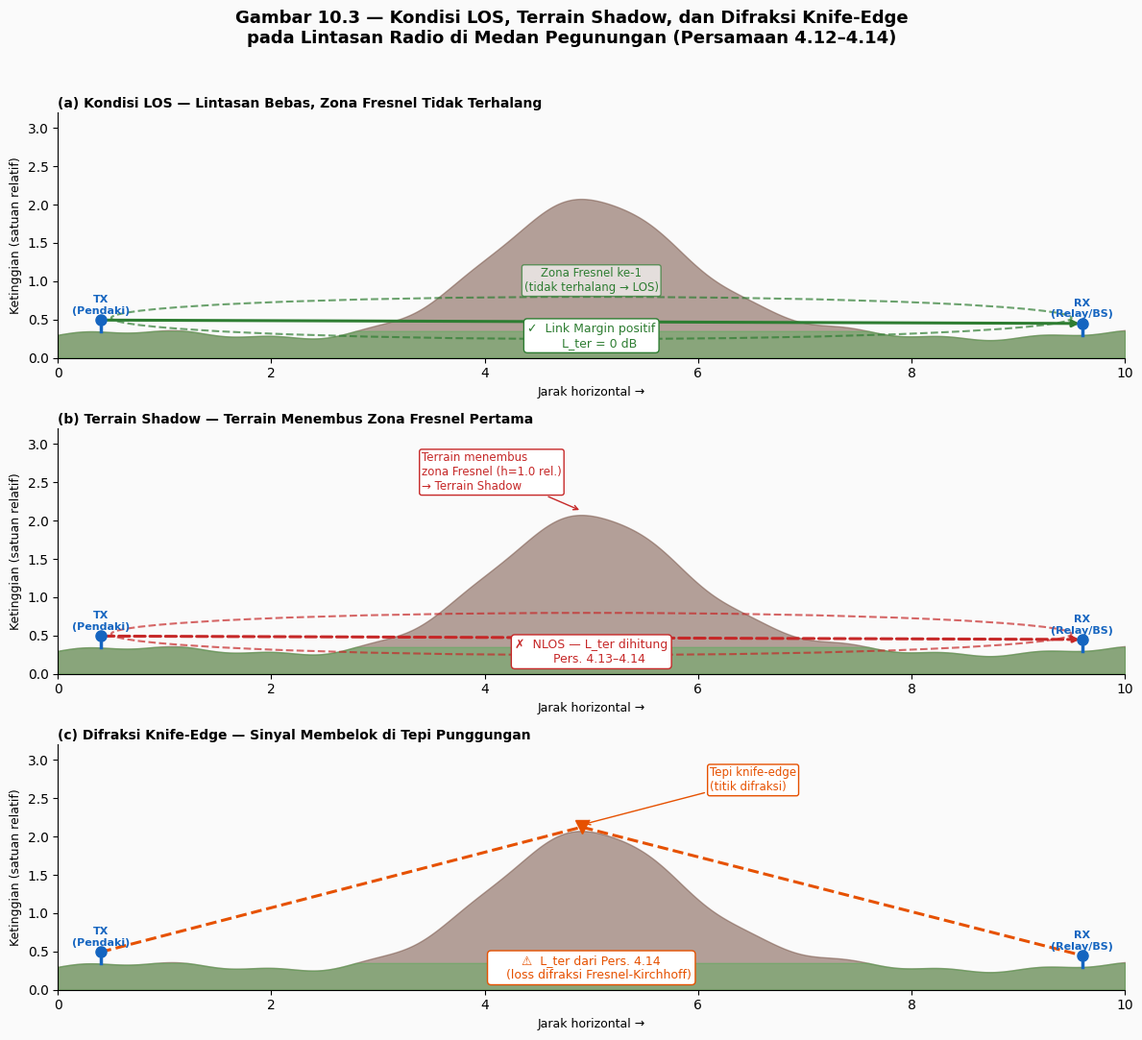

Generate this figure with matplotlib: (Note: this script raises an exception after producing the figure.)
"""
Generator semua gambar Bab 10 - Pemodelan Simulasi siLacak
Menghasilkan 11 gambar untuk subbab 10.3.1 - 10.3.4
"""

import numpy as np
import matplotlib.pyplot as plt
import matplotlib.patches as mpatches
import matplotlib.patheffects as pe
from matplotlib.patches import FancyArrowPatch, Circle, FancyBboxPatch, Ellipse
from matplotlib.lines import Line2D
from matplotlib.gridspec import GridSpec
import matplotlib.ticker as mticker
import networkx as nx
import warnings
warnings.filterwarnings('ignore')

OUT = "/home/ammar/Documents/Simulasi_Hiking/figures_bab10"
DPI = 180

# ─── Palette ───────────────────────────────────────────────────────────────────
C_GREEN  = "#2e7d32"
C_YELLOW = "#f9a825"
C_RED    = "#c62828"
C_BLUE   = "#1565c0"
C_GRAY   = "#546e7a"
C_ORANGE = "#e65100"
C_PURPLE = "#6a1b9a"
C_TEAL   = "#00695c"
BG       = "#fafafa"

plt.rcParams.update({
    "font.family": "DejaVu Sans",
    "axes.spines.top": False,
    "axes.spines.right": False,
    "figure.facecolor": BG,
    "axes.facecolor": BG,
})

# ══════════════════════════════════════════════════════════════════════════════
# GAMBAR 1 — Penampang Terrain + Zona Fresnel (10.3.1)
# ══════════════════════════════════════════════════════════════════════════════
def fig1_terrain_fresnel():
    fig, axes = plt.subplots(3, 1, figsize=(12, 11), facecolor=BG)
    fig.suptitle("Gambar 10.3 — Kondisi LOS, Terrain Shadow, dan Difraksi Knife-Edge\n"
                 "pada Lintasan Radio di Medan Pegunungan (Persamaan 4.12–4.14)",
                 fontsize=13, fontweight='bold', y=0.98)

    x = np.linspace(0, 10, 500)

    def terrain(x):
        base = 0.3 + 0.05 * np.sin(2 * x) + 0.02 * np.sin(7 * x)
        hill = 1.8 * np.exp(-((x - 5) ** 2) / 1.5)
        return base + hill

    terrain_y = terrain(x)

    titles = [
        "(a) Kondisi LOS — Lintasan Bebas, Zona Fresnel Tidak Terhalang",
        "(b) Terrain Shadow — Terrain Menembus Zona Fresnel Pertama",
        "(c) Difraksi Knife-Edge — Sinyal Membelok di Tepi Punggungan",
    ]

    for idx, (ax, title) in enumerate(zip(axes, titles)):
        ax.set_facecolor(BG)
        ax.fill_between(x, 0, terrain_y, color="#795548", alpha=0.55, label="Terrain")
        ax.fill_between(x, 0, np.minimum(terrain_y, 0.35), color="#4caf50", alpha=0.4)
        ax.set_xlim(0, 10)
        ax.set_ylim(0, 3.2)
        ax.set_xlabel("Jarak horizontal →", fontsize=9)
        ax.set_ylabel("Ketinggian (satuan relatif)", fontsize=9)
        ax.set_title(title, fontsize=10, fontweight='bold', loc='left', pad=4)

        tx_x, tx_y = 0.4, terrain(np.array([0.4]))[0] + 0.15
        rx_x, rx_y = 9.6, terrain(np.array([9.6]))[0] + 0.15

        # antena
        for px, py, lbl in [(tx_x, tx_y, "TX\n(Pendaki)"), (rx_x, rx_y, "RX\n(Relay/BS)")]:
            ax.plot([px, px], [terrain(np.array([px]))[0], py], color=C_BLUE, lw=2.5)
            ax.plot(px, py, 'o', color=C_BLUE, ms=8, zorder=5)
            ax.annotate(lbl, (px, py + 0.08), ha='center', fontsize=8, color=C_BLUE, fontweight='bold')

        if idx == 0:
            # LOS bersih — garis lurus
            ax.annotate("", xy=(rx_x, rx_y), xytext=(tx_x, tx_y),
                        arrowprops=dict(arrowstyle="-|>", color=C_GREEN, lw=2.2))
            # zona Fresnel (elips)
            mid_x = (tx_x + rx_x) / 2
            mid_y = (tx_y + rx_y) / 2 + 0.05
            ell = Ellipse((mid_x, mid_y), width=9.0, height=0.55,
                          angle=0, fill=False, edgecolor=C_GREEN, lw=1.5,
                          linestyle='--', alpha=0.7)
            ax.add_patch(ell)
            ax.text(mid_x, mid_y + 0.35, "Zona Fresnel ke-1\n(tidak terhalang → LOS)",
                    ha='center', fontsize=8.5, color=C_GREEN,
                    bbox=dict(fc=BG, ec=C_GREEN, alpha=0.7, boxstyle='round,pad=0.2'))
            ax.text(5.0, 0.15, "✓  Link Margin positif\n    L_ter = 0 dB",
                    ha='center', fontsize=9, color=C_GREEN,
                    bbox=dict(fc="white", ec=C_GREEN, boxstyle='round,pad=0.3'))

        elif idx == 1:
            # Terrain shadow
            top_hill = np.argmax(terrain_y)
            hill_x = x[top_hill]
            hill_y = terrain_y[top_hill]
            ax.annotate("", xy=(rx_x, rx_y), xytext=(tx_x, tx_y),
                        arrowprops=dict(arrowstyle="-|>", color=C_RED, lw=2.2,
                                        linestyle='dashed'))
            # Fresnel terhalang
            ell2 = Ellipse(((tx_x + rx_x) / 2, (tx_y + rx_y) / 2 + 0.05),
                           width=9.0, height=0.55, fill=False,
                           edgecolor=C_RED, lw=1.5, linestyle='--', alpha=0.7)
            ax.add_patch(ell2)
            ax.annotate(f"Terrain menembus\nzona Fresnel (h={hill_y-1.1:.1f} rel.)\n→ Terrain Shadow",
                        xy=(hill_x, hill_y + 0.05), xytext=(hill_x - 1.5, 2.4),
                        fontsize=8.5, color=C_RED,
                        arrowprops=dict(arrowstyle="->", color=C_RED),
                        bbox=dict(fc="white", ec=C_RED, boxstyle='round,pad=0.2'))
            ax.text(5.0, 0.15, "✗  NLOS — L_ter dihitung\n    Pers. 4.13–4.14",
                    ha='center', fontsize=9, color=C_RED,
                    bbox=dict(fc="white", ec=C_RED, boxstyle='round,pad=0.3'))

        else:
            # Difraksi
            top_hill = np.argmax(terrain_y)
            hill_x = x[top_hill]
            hill_y = terrain_y[top_hill]
            ax.plot([tx_x, hill_x, rx_x], [tx_y, hill_y + 0.05, rx_y],
                    color=C_ORANGE, lw=2.2, linestyle='--', label="Lintasan difraksi")
            ax.plot(hill_x, hill_y + 0.05, 'v', color=C_ORANGE, ms=10, zorder=6)
            ax.annotate("Tepi knife-edge\n(titik difraksi)",
                        xy=(hill_x, hill_y + 0.08), xytext=(hill_x + 1.2, 2.6),
                        fontsize=8.5, color=C_ORANGE,
                        arrowprops=dict(arrowstyle="->", color=C_ORANGE),
                        bbox=dict(fc="white", ec=C_ORANGE, boxstyle='round,pad=0.2'))
            ax.text(5.0, 0.15, "⚠  L_ter dari Pers. 4.14\n    (loss difraksi Fresnel-Kirchhoff)",
                    ha='center', fontsize=9, color=C_ORANGE,
                    bbox=dict(fc="white", ec=C_ORANGE, boxstyle='round,pad=0.3'))

    plt.tight_layout(rect=[0, 0, 1, 0.96])
    plt.savefig(f"{OUT}/fig1_terrain_fresnel.png", dpi=DPI, bbox_inches='tight')
    plt.close()
    print("✓ fig1_terrain_fresnel.png")


# ══════════════════════════════════════════════════════════════════════════════
# GAMBAR 2 — Peta 2D Zona Obstacle Radio (10.3.1)
# ══════════════════════════════════════════════════════════════════════════════
def fig2_obstacle_map():
    fig, ax = plt.subplots(figsize=(11, 9), facecolor=BG)
    ax.set_facecolor("#e8f5e9")

    # terrain gradient
    terrain_img = np.zeros((200, 200))
    for i in range(200):
        for j in range(200):
            xi, yj = j / 200 * 200 - 110, i / 200 * 200 - 100
            terrain_img[i, j] = (
                np.exp(-((xi - 74) ** 2 + (yj - 70) ** 2) / 800) * 36
                + np.exp(-((xi - 38) ** 2 + (yj - 38) ** 2) / 400) * 17
                + max(0, -xi * 0.05 - yj * 0.02) * 5
            )
    ax.imshow(terrain_img, extent=[-110, 90, -100, 100], cmap='YlOrBr',
              alpha=0.35, origin='lower', zorder=0)

    # Relay nodes
    relay_nodes = {
        "base_station":       (-106, -96, "Base Station\n(Basecamp)"),
        "node_basecamp_gate": (-91,  -78, "Basecamp\nGate"),
        "node_valley_watch":  (-66,  -23, "Valley\nWatch"),
        "node_forest_pass":   (-38,  -23, "Forest\nPass"),
        "node_ridge_mid":     (4,    -3,  "Ridge\nMid"),
        "node_crater_edge":   (54,   45,  "Crater\nEdge"),
        "node_upper_traverse":(45,   55,  "Upper\nTraverse"),
        "node_north_saddle":  (70,   64,  "North\nSaddle"),
        "node_summit_view":   (91,   81,  "Summit\nView"),
    }

    # Obstacle zones
    obstacles = [
        (-72, -50, 22, "#388e3c", 0.25, "Hutan Lebat\n(L_veg = 14 dB, Pers. 4.11)"),
        (-38, -10, 14, "#388e3c", 0.20, "Forest Pass\n(L_veg = 8-12 dB)"),
        (54,   45, 16, "#bf360c", 0.20, "Kawah\n(L_obs = 10 dB)"),
        (-10,  10, 10, "#5d4037", 0.18, "Batuan\n(L_obs = 12 dB)"),
    ]

    for ox, oy, r, color, alpha, label in obstacles:
        circ = Circle((ox, oy), r, color=color, alpha=alpha, zorder=1)
        ax.add_patch(circ)
        circ2 = Circle((ox, oy), r, fill=False, edgecolor=color, lw=1.8,
                        linestyle='--', zorder=2)
        ax.add_patch(circ2)
        ax.text(ox, oy, label, ha='center', va='center', fontsize=7.5,
                color='white', fontweight='bold', zorder=3,
                bbox=dict(fc=color, alpha=0.6, boxstyle='round,pad=0.15'))

    # Koneksi relay
    edges = [
        ("base_station", "node_basecamp_gate"),
        ("node_basecamp_gate", "node_valley_watch"),
        ("node_basecamp_gate", "node_forest_pass"),
        ("node_valley_watch", "node_ridge_mid"),
        ("node_forest_pass", "node_ridge_mid"),
        ("node_ridge_mid", "node_crater_edge"),
        ("node_ridge_mid", "node_upper_traverse"),
        ("node_crater_edge", "node_north_saddle"),
        ("node_upper_traverse", "node_north_saddle"),
        ("node_north_saddle", "node_summit_view"),
    ]
    for a, b in edges:
        x1, y1 = relay_nodes[a][:2]
        x2, y2 = relay_nodes[b][:2]
        ax.plot([x1, x2], [y1, y2], color=C_BLUE, lw=1.2, alpha=0.5,
                linestyle=':', zorder=3)

    # Plot nodes
    for name, (nx_, ny_, lbl) in relay_nodes.items():
        color = C_RED if name == "base_station" else C_BLUE
        marker = '*' if name == "base_station" else '^'
        ms = 16 if name == "base_station" else 11
        ax.plot(nx_, ny_, marker, color=color, ms=ms, zorder=5,
                markeredgecolor='white', markeredgewidth=0.8)
        va = 'bottom' if ny_ > 0 else 'top'
        ax.annotate(lbl, (nx_, ny_), xytext=(nx_ + 2, ny_ + 4),
                    fontsize=7.5, color=color, fontweight='bold',
                    bbox=dict(fc="white", ec=color, alpha=0.8,
                              boxstyle='round,pad=0.15'))

    # Pendaki contoh
    hiker_x, hiker_y = 15, 20
    ax.plot(hiker_x, hiker_y, 'o', color=C_ORANGE, ms=11, zorder=5,
            markeredgecolor='white')
    ax.annotate("Pendaki\n(Portable Node)", (hiker_x, hiker_y),
                xytext=(hiker_x + 10, hiker_y - 15),
                fontsize=8, color=C_ORANGE, fontweight='bold',
                arrowprops=dict(arrowstyle="->", color=C_ORANGE),
                bbox=dict(fc="white", ec=C_ORANGE, alpha=0.85, boxstyle='round,pad=0.2'))

    # Radius annotation
    circ_ann = Circle((-72, -50), 22, fill=False, edgecolor="#388e3c",
                       lw=0, zorder=6)
    ax.annotate("", xy=(-72, -50 + 22), xytext=(-72, -50),
                arrowprops=dict(arrowstyle="<->", color="#388e3c", lw=1.5))
    ax.text(-68, -50 + 11, "r = 22 wu", fontsize=8, color="#388e3c")

    # Legend
    legend_elements = [
        mpatches.Patch(color="#388e3c", alpha=0.5, label="Zona vegetasi lebat"),
        mpatches.Patch(color="#bf360c", alpha=0.5, label="Zona kawah"),
        mpatches.Patch(color="#5d4037", alpha=0.5, label="Zona batuan"),
        Line2D([0], [0], marker='^', color='w', markerfacecolor=C_BLUE,
               markersize=9, label="Relay Node"),
        Line2D([0], [0], marker='*', color='w', markerfacecolor=C_RED,
               markersize=12, label="Base Station"),
        Line2D([0], [0], marker='o', color='w', markerfacecolor=C_ORANGE,
               markersize=9, label="Portable Node (Pendaki)"),
    ]
    ax.legend(handles=legend_elements, loc='lower right', fontsize=8,
              framealpha=0.9, title="Legenda", title_fontsize=9)

    ax.set_xlim(-115, 105)
    ax.set_ylim(-105, 105)
    ax.set_xlabel("Koordinat X (satuan dunia Gazebo, 1 wu ≈ 35 m)", fontsize=9)
    ax.set_ylabel("Koordinat Y (satuan dunia Gazebo)", fontsize=9)
    ax.set_title("Gambar 10.4 — Peta 2D Penempatan Node dan Zona Obstacle Radio\n"
                 "Redaman vegetasi dihitung dengan model Weissberger (Persamaan 4.11)",
                 fontsize=11, fontweight='bold')
    ax.grid(True, alpha=0.2, lw=0.6)

    plt.tight_layout()
    plt.savefig(f"{OUT}/fig2_obstacle_map.png", dpi=DPI, bbox_inches='tight')
    plt.close()
    print("✓ fig2_obstacle_map.png")


# ══════════════════════════════════════════════════════════════════════════════
# GAMBAR 3 — Alur GPS Sintetis (10.3.2)
# ══════════════════════════════════════════════════════════════════════════════
def fig3_gps_flowchart():
    fig, ax = plt.subplots(figsize=(10, 12), facecolor=BG)
    ax.set_xlim(0, 10)
    ax.set_ylim(0, 14)
    ax.axis('off')
    ax.set_title("Gambar 10.5 — Alur Pembentukan Koordinat GPS Sintetis\n"
                 "dengan Model Gangguan TTFF, DOP, Noise, dan Multipath (Persamaan 4.1–4.5)",
                 fontsize=11, fontweight='bold', pad=10)

    def box(ax, x, y, w, h, text, color, textcolor='white', fontsize=9, style='round,pad=0.3'):
        bbox = FancyBboxPatch((x - w/2, y - h/2), w, h,
                               boxstyle=style, fc=color, ec='white',
                               lw=1.5, zorder=3)
        ax.add_patch(bbox)
        ax.text(x, y, text, ha='center', va='center',
                fontsize=fontsize, color=textcolor,
                fontweight='bold', zorder=4, wrap=True,
                multialignment='center')

    def arrow(ax, x1, y1, x2, y2, label='', color='#455a64'):
        ax.annotate("", xy=(x2, y2), xytext=(x1, y1),
                    arrowprops=dict(arrowstyle="-|>", color=color,
                                    lw=1.8, mutation_scale=14),
                    zorder=2)
        if label:
            mx, my = (x1 + x2) / 2, (y1 + y2) / 2
            ax.text(mx + 0.15, my, label, fontsize=8.5, color=color,
                    fontweight='bold')

    # Nodes
    box(ax, 5, 13.2, 4.5, 0.8, "Posisi sejati (x, y, z) dari Gazebo World", C_BLUE)
    box(ax, 5, 12.0, 4.5, 0.8, "Konversi → lat, lon\n(Proyeksi Equirectangular, Pers. 4.1)", C_TEAL)
    box(ax, 5, 10.8, 4.0, 0.8, "TTFF selesai?\n(Cold Start = 8 detik pertama)", C_PURPLE, style='round,pad=0.3')
    box(ax, 2.0, 9.5, 2.8, 0.8, "Status: NO_FIX\nGunakan last known\nlocation", C_GRAY)
    box(ax, 7.5, 9.5, 2.5, 0.8, "Status: FIX\nMulai terapkan\nmodel gangguan", C_GREEN)
    box(ax, 5, 8.3, 4.5, 0.8, "Tambahkan Gaussian Noise\nN(0, σ_GPS) ke komponen E, N, Alt", C_ORANGE)
    box(ax, 5, 7.0, 4.5, 0.9, "Hitung DOP Dinamis\n(Pers. 4.4: N_sat ≥ 4, HDOP ≤ 5)\nDOP ∈ [1.0, 4.5]", C_RED)
    box(ax, 5, 5.6, 4.5, 0.9, "noise_efektif = σ_GPS × DOP + δ_multipath\n(Pers. 4.5)\nKomponen Alt × 0.5", "#6a1b9a")
    box(ax, 2.0, 4.3, 2.6, 0.8, "Hitung δ_multipath\nfungsi jarak ke\nobstacle terdekat", C_GRAY)
    box(ax, 5, 3.1, 4.5, 0.8, "Validasi: ε_pos = √((Δx)²+(Δy)²)\nTarget: ≤10 m (LOS), ≤25 m (NLOS)", C_BLUE)
    box(ax, 5, 1.9, 4.5, 0.8, "Publikasi koordinat GPS berderau\n→ Node Jaringan LoRa & Data Logger", C_TEAL)

    # Arrows
    arrow(ax, 5, 12.8, 5, 12.4)
    arrow(ax, 5, 11.6, 5, 11.2)
    arrow(ax, 5, 10.4, 2.0, 9.9, "Belum", C_RED)
    arrow(ax, 5, 10.4, 7.5, 9.9, "Sudah", C_GREEN)
    arrow(ax, 7.5, 9.1, 5, 8.7)
    arrow(ax, 2.0, 9.1, 2.0, 4.7)
    arrow(ax, 5, 7.9, 5, 7.45)
    arrow(ax, 5, 6.55, 5, 6.05)
    arrow(ax, 2.0, 4.7, 3.5, 5.2)
    arrow(ax, 5, 5.15, 5, 3.5)
    arrow(ax, 5, 2.7, 5, 2.3)

    # Kotak keterangan DOP
    kotak_txt = ("Koefisien DOP tambahan:\n"
                 "• Vegetasi lebat: +1.8 × kedalaman\n"
                 "• Terrain curam: +1.2 × kedalaman\n"
                 "• Kawah:  +0.8 × kedalaman\n"
                 "• Batuan: +0.5 × kedalaman")
    ax.text(8.8, 6.9, kotak_txt, fontsize=7.5, va='center', ha='left',
            color=C_RED,
            bbox=dict(fc="white", ec=C_RED, alpha=0.85, boxstyle='round,pad=0.3'))
    ax.annotate("", xy=(7.3, 7.0), xytext=(8.75, 7.0),
                arrowprops=dict(arrowstyle="->", color=C_RED, lw=1.3))

    plt.tight_layout()
    plt.savefig(f"{OUT}/fig3_gps_flowchart.png", dpi=DPI, bbox_inches='tight')
    plt.close()
    print("✓ fig3_gps_flowchart.png")


# ══════════════════════════════════════════════════════════════════════════════
# GAMBAR 4 — Kurva Baterai: Tegangan & TX Power vs SoC (10.3.2)
# ══════════════════════════════════════════════════════════════════════════════
def fig4_battery_curve():
    fig, ax1 = plt.subplots(figsize=(10, 6), facecolor=BG)
    ax2 = ax1.twinx()
    ax1.set_facecolor(BG)

    soc = np.linspace(0, 100, 500)

    # Tegangan: V = 4.20 - (1-SoC/100)*1.20
    voltage = 4.20 - (1 - soc / 100) * 1.20

    # TX Power: konstan 17 dBm saat SoC >= 30%, turun linear ke 11 dBm saat SoC=0
    tx_power = np.where(soc >= 30, 17.0,
               np.where(soc >= 0, 17 - (1 - soc / 30) * 6.0, 11.0))

    l1, = ax1.plot(soc, voltage, color=C_BLUE, lw=2.8, label="Tegangan Baterai (V)")
    l2, = ax2.plot(soc, tx_power, color=C_RED, lw=2.8, linestyle='--',
                   label="TX Power efektif (dBm)")

    # Zona
    ax1.axvspan(0, 20, alpha=0.12, color=C_RED, zorder=0)
    ax1.axvspan(20, 30, alpha=0.10, color=C_YELLOW, zorder=0)
    ax1.axvspan(30, 100, alpha=0.07, color=C_GREEN, zorder=0)

    ax1.axvline(30, color=C_RED, lw=1.5, linestyle=':', alpha=0.7)
    ax1.axvline(20, color=C_ORANGE, lw=1.5, linestyle=':', alpha=0.7)

    ax1.text(60, 3.05, "Zona Normal\nTX Power = 17 dBm", ha='center', fontsize=9,
             color=C_GREEN, fontweight='bold')
    ax1.text(25, 3.05, "Zona\nReduksi\nTX", ha='center', fontsize=8.5,
             color=C_YELLOW, fontweight='bold')
    ax1.text(10, 3.05, "Low-Power\nMode", ha='center', fontsize=8.5,
             color=C_RED, fontweight='bold')

    # Arrows annotation
    ax2.annotate("TX Power mulai\nturun (SoC < 30%)",
                 xy=(30, 17), xytext=(42, 14.5),
                 fontsize=9, color=C_RED, fontweight='bold',
                 arrowprops=dict(arrowstyle="->", color=C_RED),
                 bbox=dict(fc="white", ec=C_RED, boxstyle='round,pad=0.2'))
    ax1.annotate("Low-Power Mode aktif\n(SoC < 20%)\nKecepatan pendaki × 0.85",
                 xy=(20, 3.44), xytext=(32, 3.38),
                 fontsize=9, color=C_ORANGE, fontweight='bold',
                 arrowprops=dict(arrowstyle="->", color=C_ORANGE),
                 bbox=dict(fc="white", ec=C_ORANGE, boxstyle='round,pad=0.2'))

    ax1.set_xlabel("State of Charge — SoC (%)", fontsize=11)
    ax1.set_ylabel("Tegangan Baterai (V)", fontsize=11, color=C_BLUE)
    ax2.set_ylabel("TX Power Efektif (dBm)", fontsize=11, color=C_RED)
    ax1.tick_params(axis='y', labelcolor=C_BLUE)
    ax2.tick_params(axis='y', labelcolor=C_RED)

    ax1.set_xlim(0, 100)
    ax1.set_ylim(2.85, 4.35)
    ax2.set_ylim(9, 19)

    lines = [l1, l2]
    labels = [l.get_label() for l in lines]
    ax1.legend(lines, labels, loc='upper left', fontsize=9, framealpha=0.9)

    ax1.set_title("Gambar 10.6 — Model Baterai Samsung 30Q: Tegangan dan TX Power vs SoC\n"
                  "Penurunan TX Power berdampak langsung pada Link Margin (Persamaan 4.8, 4.21–4.22)",
                  fontsize=11, fontweight='bold')
    ax1.grid(True, alpha=0.25, lw=0.7)

    plt.tight_layout()
    plt.savefig(f"{OUT}/fig4_battery_curve.png", dpi=DPI, bbox_inches='tight')
    plt.close()
    print("✓ fig4_battery_curve.png")


# ══════════════════════════════════════════════════════════════════════════════
# GAMBAR 5 — Waterfall Link Budget (10.3.3)
# ══════════════════════════════════════════════════════════════════════════════
def fig5_link_budget_waterfall():
    fig, axes = plt.subplots(1, 2, figsize=(14, 7), facecolor=BG)
    fig.suptitle("Gambar 10.7 — Waterfall Diagram Komponen Link Budget LoRa\n"
                 "Persamaan 4.8: RSSI = P_tx + G_tx + G_rx − PL_total",
                 fontsize=12, fontweight='bold')

    scenarios = [
        {
            "title": "(a) Kondisi LOS — ridge_route, SF9, Jarak 800 m",
            "components": [
                ("TX Power\n(E220, +17 dBm)",    17,   C_GREEN,  True),
                ("Gain Antena TX",                 2,   C_TEAL,   True),
                ("Gain Antena RX",                 2,   C_TEAL,   True),
                ("FSPL (800 m, 923 MHz)",        -87,   C_GRAY,   False),
                ("Obstacle Loss\n(vegetasi tipis)", -5, C_GREEN,  False),
                ("Terrain Shadow",                 0,   C_BLUE,   False),
                ("Diffraction Loss",               0,   C_BLUE,   False),
                ("Weather Loss\n(cerah)",          0,   C_GREEN,  False),
                ("Fading Loss\n(Rician K=10 dB)", -3,   C_ORANGE, False),
            ],
            "sensitivity": -129,  # SF9
        },
        {
            "title": "(b) Kondisi NLOS — valley_route, SF11, Jarak 1200 m",
            "components": [
                ("TX Power\n(E220, +17 dBm)",    17,   C_GREEN,  True),
                ("Gain Antena TX",                 2,   C_TEAL,   True),
                ("Gain Antena RX",                 2,   C_TEAL,   True),
                ("FSPL (1200 m, 923 MHz)",       -92,   C_GRAY,   False),
                ("Obstacle Loss\n(hutan lebat)", -14,   C_RED,    False),
                ("Terrain Shadow\nLoss",          -8,   C_RED,    False),
                ("Diffraction Loss",              -6,   C_ORANGE, False),
                ("Weather Loss\n(hujan ringan)",  -3,   C_ORANGE, False),
                ("Fading Loss\n(Rayleigh NLOS)", -8,   C_RED,    False),
            ],
            "sensitivity": -134.5,  # SF11
        },
    ]

    for ax, sc in zip(axes, scenarios):
        ax.set_facecolor(BG)
        ax.set_title(sc["title"], fontsize=10, fontweight='bold', pad=8)

        running = 0
        yticks, ylabels = [], []
        bars = []

        for i, (label, val, color, is_gain) in enumerate(sc["components"]):
            bottom = running if is_gain else running + val
            bar_val = abs(val)
            b = ax.barh(i, bar_val, left=min(running, running + val),
                        color=color, alpha=0.82, height=0.65,
                        edgecolor='white', linewidth=1.2)
            bars.append(b)
            running += val
            sign = "+" if val > 0 else ""
            ax.text(min(running, running - val) + bar_val / 2 if bar_val > 3 else running + 1.5,
                    i, f"{sign}{val} dB", ha='center' if bar_val > 6 else 'left',
                    va='center', fontsize=8.5, color='white' if bar_val > 6 else color,
                    fontweight='bold')
            yticks.append(i)
            ylabels.append(label)

        # RSSI result line
        ax.axvline(running, color=C_BLUE, lw=2.5, linestyle='-',
                   label=f"RSSI = {running:.0f} dBm", zorder=5)
        ax.axvline(sc["sensitivity"], color=C_RED, lw=2.0, linestyle='--',
                   label=f"Sensitivitas = {sc['sensitivity']} dBm", zorder=5)

        margin = running - sc["sensitivity"]
        color_margin = C_GREEN if margin >= 10 else C_YELLOW if margin >= 0 else C_RED
        ax.fill_betweenx([-0.5, len(sc["components"]) - 0.5],
                          sc["sensitivity"], running,
                          alpha=0.12, color=color_margin)
        ax.text((running + sc["sensitivity"]) / 2, -1.2,
                f"Link Margin = {margin:.0f} dB", ha='center', fontsize=10,
                color=color_margin, fontweight='bold',
                bbox=dict(fc="white", ec=color_margin, boxstyle='round,pad=0.25'))

        ax.set_yticks(yticks)
        ax.set_yticklabels(ylabels, fontsize=8.5)
        ax.set_xlabel("Level Daya (dBm)", fontsize=9)
        ax.set_xlim(sc["sensitivity"] - 10, 25)
        ax.legend(loc='lower right', fontsize=8.5, framealpha=0.9)
        ax.grid(True, axis='x', alpha=0.25, lw=0.7)
        ax.invert_yaxis()

    plt.tight_layout()
    plt.savefig(f"{OUT}/fig5_link_budget_waterfall.png", dpi=DPI, bbox_inches='tight')
    plt.close()
    print("✓ fig5_link_budget_waterfall.png")


# ══════════════════════════════════════════════════════════════════════════════
# GAMBAR 6 — Graf Konektivitas + Dijkstra (10.3.3)
# ══════════════════════════════════════════════════════════════════════════════
def fig6_routing_graph():
    fig, axes = plt.subplots(1, 2, figsize=(15, 8), facecolor=BG)
    fig.suptitle("Gambar 10.8 — Graf Konektivitas LoRa dan Jalur Routing Dijkstra\n"
                 "Bobot tepi = 100 + 0.1 × jarak (meter), Pers. 4.18",
                 fontsize=12, fontweight='bold')

    G = nx.DiGraph()

    nodes = {
        "Pendaki\n(hiker_3)":      (0.0, 4.5),
        "node_valley\n_watch":     (1.5, 2.5),
        "node_forest\n_pass":      (1.5, 6.5),
        "node_ridge\n_mid":        (3.5, 4.5),
        "node_crater\n_edge":      (5.5, 6.0),
        "node_upper\n_traverse":   (5.5, 3.0),
        "node_north\n_saddle":     (7.0, 4.5),
        "node_summit\n_view":      (8.5, 5.5),
        "node_basecamp\n_gate":    (3.5, 1.0),
        "Base\nStation":           (5.5, 0.5),
    }

    edges_all = [
        ("Pendaki\n(hiker_3)", "node_valley\n_watch",  "+38 dB", True),
        ("Pendaki\n(hiker_3)", "node_forest\n_pass",   "+22 dB", True),
        ("Pendaki\n(hiker_3)", "node_ridge\n_mid",     "+8 dB",  True),
        ("node_valley\n_watch", "node_ridge\n_mid",    "+31 dB", True),
        ("node_forest\n_pass", "node_ridge\n_mid",     "+27 dB", True),
        ("node_ridge\n_mid", "node_crater\n_edge",     "+15 dB", True),
        ("node_ridge\n_mid", "node_upper\n_traverse",  "+19 dB", True),
        ("node_ridge\n_mid", "node_basecamp\n_gate",   "+24 dB", True),
        ("node_crater\n_edge", "node_north\n_saddle",  "+12 dB", True),
        ("node_upper\n_traverse", "node_north\n_saddle","+17 dB",True),
        ("node_north\n_saddle", "node_summit\n_view",  "+9 dB",  True),
        ("node_basecamp\n_gate", "Base\nStation",      "+41 dB", True),
        ("node_upper\n_traverse", "node_basecamp\n_gate","+4 dB",False),
        ("Pendaki\n(hiker_3)", "Base\nStation",        "−12 dB", False),
    ]

    optimal_path = [
        "Pendaki\n(hiker_3)",
        "node_ridge\n_mid",
        "node_basecamp\n_gate",
        "Base\nStation"
    ]

    for ax_idx, ax in enumerate(axes):
        ax.set_facecolor(BG)
        ax.set_xlim(-0.5, 9.5)
        ax.set_ylim(-0.5, 8.0)
        ax.axis('off')

        # Draw edges
        for u, v, margin, ok in edges_all:
            x1, y1 = nodes[u]
            x2, y2 = nodes[v]
            on_path = (u in optimal_path and v in optimal_path and
                       optimal_path.index(v) == optimal_path.index(u) + 1)

            if on_path and ax_idx == 1:
                color, lw, ls, alpha = C_GREEN, 3.5, '-', 1.0
            elif ok:
                color, lw, ls, alpha = C_BLUE, 1.5, '-', 0.5
            else:
                color, lw, ls, alpha = C_RED, 1.3, '--', 0.45

            ax.annotate("", xy=(x2, y2), xytext=(x1, y1),
                        arrowprops=dict(arrowstyle="-|>", color=color,
                                        lw=lw, alpha=alpha,
                                        connectionstyle="arc3,rad=0.1"),
                        zorder=2)
            mx, my = (x1 + x2) / 2 + 0.1, (y1 + y2) / 2 + 0.15
            ax.text(mx, my, margin, fontsize=7.5, color=color,
                    ha='center', alpha=min(1.0, alpha + 0.2), fontweight='bold')

        # Draw nodes
        for name, (nx_, ny_) in nodes.items():
            is_bs = "Base" in name
            is_hiker = "Pendaki" in name
            color = C_RED if is_bs else (C_ORANGE if is_hiker else C_BLUE)
            marker = '*' if is_bs else ('o' if is_hiker else 's')
            ms = 18 if is_bs else (14 if is_hiker else 12)
            on_path = name in optimal_path

            if on_path and ax_idx == 1:
                ax.plot(nx_, ny_, marker, color=C_GREEN, ms=ms + 3,
                        zorder=5, markeredgecolor='white', markeredgewidth=1.5)
            ax.plot(nx_, ny_, marker, color=color, ms=ms,
                    zorder=6 if not (on_path and ax_idx == 1) else 5,
                    markeredgecolor='white', markeredgewidth=1.2,
                    alpha=1.0 if on_path or ax_idx == 0 else 0.65)
            ax.text(nx_, ny_ - 0.4, name, ha='center', va='top',
                    fontsize=7.5, color=color, fontweight='bold',
                    bbox=dict(fc="white", ec=color, alpha=0.85,
                              boxstyle='round,pad=0.15'))

        subtitle = ("(a) Graf Konektivitas Penuh\n"
                    "(tepi terbentuk jika margin ≥ 0 dB)" if ax_idx == 0 else
                    "(b) Jalur Optimal Dipilih Dijkstra\n"
                    "(hijau = rute aktif, bobot minimum)")
        ax.set_title(subtitle, fontsize=10, fontweight='bold', pad=6)

        # Legend
        leg = [
            Line2D([0], [0], color=C_BLUE, lw=2, label="Link margin ≥ 0 dB (layak)"),
            Line2D([0], [0], color=C_RED, lw=1.5, ls='--', label="Link margin < 0 dB (tidak layak)"),
        ]
        if ax_idx == 1:
            leg.append(Line2D([0], [0], color=C_GREEN, lw=3,
                               label="Jalur terpilih Dijkstra"))
        ax.legend(handles=leg, loc='upper right', fontsize=8, framealpha=0.9)

    plt.tight_layout()
    plt.savefig(f"{OUT}/fig6_routing_graph.png", dpi=DPI, bbox_inches='tight')
    plt.close()
    print("✓ fig6_routing_graph.png")


# ══════════════════════════════════════════════════════════════════════════════
# GAMBAR 7 — Trade-off SF (10.3.3)
# ══════════════════════════════════════════════════════════════════════════════
def fig7_sf_tradeoff():
    fig, (ax1, ax2) = plt.subplots(2, 1, figsize=(10, 9), facecolor=BG,
                                    sharex=True)
    fig.suptitle("Gambar 10.9 — Trade-off Spreading Factor LoRa\n"
                 "Sensitivitas vs Time on Air vs Duty Cycle (Persamaan 4.10)",
                 fontsize=12, fontweight='bold')

    sf = np.array([7, 8, 9, 10, 11, 12])
    sensitivity = np.array([-123, -126, -129, -132, -134.5, -136])
    data_rate = np.array([5469, 3125, 1758, 879, 477, 250])
    toa_ms = np.array([15.5, 26.7, 49.2, 102.2, 185.3, 370.6])

    # ── ax1: Sensitivitas + Data Rate ──
    ax1.set_facecolor(BG)
    c1 = C_BLUE
    c2 = C_GREEN
    l1 = ax1.plot(sf, sensitivity, 'o-', color=c1, lw=2.5, ms=8,
                  label="Sensitivitas penerima (dBm)", markeredgecolor='white')
    ax1b = ax1.twinx()
    l2 = ax1b.plot(sf, data_rate, 's--', color=c2, lw=2.2, ms=8,
                   label="Data Rate (bps)", markeredgecolor='white')

    for i, s in enumerate(sf):
        ax1.annotate(f"{sensitivity[i]} dBm", (s, sensitivity[i]),
                     xytext=(0, -14), textcoords='offset points',
                     ha='center', fontsize=8, color=c1)
        ax1b.annotate(f"{data_rate[i]:,}", (s, data_rate[i]),
                      xytext=(0, 8), textcoords='offset points',
                      ha='center', fontsize=8, color=c2)

    ax1.set_ylabel("Sensitivitas Penerima (dBm)", color=c1, fontsize=10)
    ax1b.set_ylabel("Data Rate (bps)", color=c2, fontsize=10)
    ax1.tick_params(axis='y', labelcolor=c1)
    ax1b.tick_params(axis='y', labelcolor=c2)
    ax1.set_ylim(-140, -118)

    lines = l1 + l2
    labels = [l.get_label() for l in lines]
    ax1.legend(lines, labels, loc='lower left', fontsize=9, framealpha=0.9)
    ax1.set_title("(a) Sensitivitas meningkat, Data Rate menurun seiring SF naik",
                  fontsize=10, pad=5)
    ax1.grid(True, alpha=0.25)

    # ── ax2: ToA + Duty Cycle risk ──
    ax2.set_facecolor(BG)
    interval_s = 30
    n_hikers = np.array([5, 10, 20])
    colors_hiker = [C_GREEN, C_ORANGE, C_RED]

    for n, col in zip(n_hikers, colors_hiker):
        duty_pct = toa_ms * n / (interval_s * 1000) * 100
        ax2.plot(sf, duty_pct, 'o-', color=col, lw=2.2, ms=7,
                 label=f"{n} pendaki aktif", markeredgecolor='white')

    ax2.axhline(1.0, color=C_RED, lw=2.0, linestyle='--',
                label="Batas duty cycle 1% (regulasi SDPPI)")
    ax2.fill_between(sf, 1.0, ax2.get_ylim()[1] if ax2.get_ylim()[1] > 1 else 3,
                     alpha=0.08, color=C_RED)

    ax2b = ax2.twinx()
    ax2b.bar(sf, toa_ms, color=C_BLUE, alpha=0.25, width=0.4,
             label="Time on Air (ms)")
    ax2b.set_ylabel("Time on Air (ms)", color=C_BLUE, fontsize=10)
    ax2b.tick_params(axis='y', labelcolor=C_BLUE)

    for i, s in enumerate(sf):
        ax2.annotate(f"{toa_ms[i]:.0f} ms", (s, 0),
                     xytext=(0, 3), textcoords='offset points',
                     ha='center', fontsize=7.5, color=C_BLUE, alpha=0.8)

    ax2.set_xlabel("Spreading Factor (SF)", fontsize=11)
    ax2.set_ylabel("Penggunaan Duty Cycle (%)", fontsize=10)
    ax2.set_xticks(sf)
    ax2.set_xticklabels([f"SF{s}" for s in sf])
    ax2.legend(loc='upper left', fontsize=8.5, framealpha=0.9)
    ax2.set_title("(b) Risiko Pelanggaran Duty Cycle Meningkat pada SF Tinggi dengan Banyak Pendaki",
                  fontsize=10, pad=5)
    ax2.grid(True, alpha=0.25)
    ax2.set_ylim(0, ax2.get_ylim()[1] * 1.15 if ax2.get_ylim()[1] > 0.5 else 3)

    plt.tight_layout()
    plt.savefig(f"{OUT}/fig7_sf_tradeoff.png", dpi=DPI, bbox_inches='tight')
    plt.close()
    print("✓ fig7_sf_tradeoff.png")


# ══════════════════════════════════════════════════════════════════════════════
# GAMBAR 8 — Kurva Sigmoid PER (10.3.4)
# ══════════════════════════════════════════════════════════════════════════════
def fig8_per_sigmoid():
    fig, axes = plt.subplots(1, 2, figsize=(13, 6), facecolor=BG)
    fig.suptitle("Gambar 10.10 — Model Probabilitas Packet Error Rate (PER)\n"
                 "Persamaan 4.16: PER = 1 / (1 + exp(0.8 × (RSSI − S_rx)))",
                 fontsize=12, fontweight='bold')

    margin = np.linspace(-15, 25, 600)
    k = 0.8
    per = 1 / (1 + np.exp(k * (margin - 2)))

    # ── ax[0]: kurva utama ──
    ax = axes[0]
    ax.set_facecolor(BG)
    ax.plot(margin, per, color=C_BLUE, lw=3.0, label="PER (Pers. 4.16)")
    ax.fill_between(margin, per, 1, where=(margin < 0), alpha=0.15, color=C_RED)
    ax.fill_between(margin, 0, per, where=(margin > 5), alpha=0.12, color=C_GREEN)

    # Annotasi titik kunci
    points = [
        (-10, "PER ≈ 99%\n(link hampir pasti gagal)", C_RED, 'left'),
        (2,   "PER = 50%\n(titik transisi)", C_ORANGE, 'left'),
        (10,  "PER ≈ 3%\n(link sangat andal)", C_GREEN, 'right'),
    ]
    for m_pt, lbl, col, ha in points:
        per_pt = 1 / (1 + np.exp(k * (m_pt - 2)))
        ax.plot(m_pt, per_pt, 'o', color=col, ms=10, zorder=5,
                markeredgecolor='white', markeredgewidth=1.2)
        offset_x = 2 if ha == 'left' else -2
        ax.annotate(lbl, (m_pt, per_pt), xytext=(m_pt + offset_x, per_pt + 0.12),
                    fontsize=8.5, color=col, ha=ha, fontweight='bold',
                    bbox=dict(fc="white", ec=col, alpha=0.85, boxstyle='round,pad=0.2'),
                    arrowprops=dict(arrowstyle="->", color=col, lw=1.3))

    ax.axvline(0, color=C_GRAY, lw=1.3, ls=':', alpha=0.7,
               label="Margin = 0 dB (ambang layak)")
    ax.axvline(10, color=C_GREEN, lw=1.3, ls=':', alpha=0.7,
               label="Margin = 10 dB (target operasional)")
    ax.axhline(0.1, color=C_ORANGE, lw=1.0, ls='--', alpha=0.6,
               label="PER = 10% (batas wajar)")

    ax.set_xlabel("Link Margin (dB)", fontsize=11)
    ax.set_ylabel("Packet Error Rate (PER)", fontsize=11)
    ax.set_ylim(-0.05, 1.10)
    ax.set_xlim(-15, 25)
    ax.legend(fontsize=8, loc='upper right', framealpha=0.9)
    ax.set_title("(a) Kurva PER vs Link Margin", fontsize=10, pad=5)
    ax.grid(True, alpha=0.25)
    ax.yaxis.set_major_formatter(mticker.PercentFormatter(xmax=1))

    # ── ax[1]: PDR multi-hop kumulatif ──
    ax2 = axes[1]
    ax2.set_facecolor(BG)

    per_values = np.linspace(0.0, 0.8, 300)
    pdr_1hop = (1 - per_values) * 100
    pdr_2hop = (1 - per_values) ** 2 * 100
    pdr_3hop = (1 - per_values) ** 3 * 100

    ax2.plot(per_values * 100, pdr_1hop, color=C_GREEN, lw=2.5,
             label="1 hop (direct)")
    ax2.plot(per_values * 100, pdr_2hop, color=C_ORANGE, lw=2.5,
             label="2 hop (via 1 relay)")
    ax2.plot(per_values * 100, pdr_3hop, color=C_RED, lw=2.5,
             label="3 hop (via 2 relay)")
    ax2.axhline(90, color=C_BLUE, lw=1.8, ls='--', alpha=0.7,
                label="Target PDR ≥ 90% (LOS)")
    ax2.axhline(80, color=C_PURPLE, lw=1.5, ls='--', alpha=0.6,
                label="Target PDR ≥ 80% (NLOS)")

    ax2.fill_between(per_values * 100, 90, 100, alpha=0.08, color=C_GREEN)

    ax2.set_xlabel("PER per Tautan (%)", fontsize=11)
    ax2.set_ylabel("PDR End-to-End (%)", fontsize=11)
    ax2.set_xlim(0, 80)
    ax2.set_ylim(0, 105)
    ax2.legend(fontsize=8.5, loc='upper right', framealpha=0.9)
    ax2.set_title("(b) Akumulasi PDR End-to-End per Jumlah Hop\n(Persamaan 4.18)",
                  fontsize=10, pad=5)
    ax2.grid(True, alpha=0.25)
    ax2.yaxis.set_major_formatter(mticker.PercentFormatter())

    plt.tight_layout()
    plt.savefig(f"{OUT}/fig8_per_pdr.png", dpi=DPI, bbox_inches='tight')
    plt.close()
    print("✓ fig8_per_pdr.png")


# ══════════════════════════════════════════════════════════════════════════════
# GAMBAR 9 — Pohon Keputusan Drop Reason (10.3.4)
# ══════════════════════════════════════════════════════════════════════════════
def fig9_drop_reason_tree():
    fig, ax = plt.subplots(figsize=(14, 9), facecolor=BG)
    ax.set_xlim(0, 14)
    ax.set_ylim(0, 10)
    ax.axis('off')
    ax.set_facecolor(BG)
    ax.set_title("Gambar 10.11 — Pohon Keputusan Mekanisme Kegagalan Paket\n"
                 "Enam drop_reason yang diimplementasikan dalam Simulasi siLacak",
                 fontsize=12, fontweight='bold', pad=10)

    def rbox(ax, x, y, w, h, text, fc, ec='white', fs=8.5, tc='white', style='round,pad=0.25'):
        p = FancyBboxPatch((x - w/2, y - h/2), w, h, boxstyle=style,
                            fc=fc, ec=ec, lw=1.8, zorder=3)
        ax.add_patch(p)
        ax.text(x, y, text, ha='center', va='center', fontsize=fs,
                color=tc, fontweight='bold', zorder=4, multialignment='center')

    def arr(ax, x1, y1, x2, y2, lbl='', lbl_side='right', col='#455a64'):
        ax.annotate("", xy=(x2, y2), xytext=(x1, y1),
                    arrowprops=dict(arrowstyle="-|>", color=col, lw=1.8,
                                    mutation_scale=12), zorder=2)
        if lbl:
            mx = (x1 + x2) / 2 + (0.15 if lbl_side == 'right' else -0.15)
            my = (y1 + y2) / 2
            ax.text(mx, my, lbl, fontsize=8.5, color=col, fontweight='bold',
                    ha='left' if lbl_side == 'right' else 'right')

    # Mulai
    rbox(ax, 7, 9.3, 3.0, 0.65, "Paket siap dikirim\n(Portable Node)", C_BLUE, fs=9)

    # 1. Route check
    rbox(ax, 7, 8.3, 3.2, 0.65, "❶ Ada route valid\nke Base Station?", C_PURPLE, fs=8.5)
    arr(ax, 7, 8.98, 7, 8.63)

    # No route → drop
    rbox(ax, 11.5, 8.3, 2.2, 0.6, "drop_reason:\nno_route", C_RED, fs=8.5)
    arr(ax, 8.6, 8.3, 10.4, 8.3, "Tidak", col=C_RED)

    # 2. Duty cycle
    rbox(ax, 7, 7.2, 3.2, 0.65, "❷ Duty cycle\nmasih < 1%?", C_PURPLE, fs=8.5)
    arr(ax, 7, 7.97, 7, 7.52, "Ya", col=C_GREEN)
    rbox(ax, 11.5, 7.2, 2.2, 0.6, "drop_reason:\nduty_cycle", C_RED, fs=8.5)
    arr(ax, 8.6, 7.2, 10.4, 7.2, "Tidak", col=C_RED)

    # 3. PER sigmoid
    rbox(ax, 7, 6.1, 3.4, 0.75, "❸ Random < PER?\n(Sigmoid, Pers. 4.16)\nPER = f(RSSI − S_rx)", C_PURPLE, fs=8)
    arr(ax, 7, 6.87, 7, 6.47, "Ya", col=C_GREEN)
    rbox(ax, 11.5, 6.1, 2.2, 0.6, "drop_reason:\nper_model", C_RED, fs=8.5)
    arr(ax, 8.7, 6.1, 10.4, 6.1, "Tidak (gagal)", col=C_RED)

    # 4. Collision
    rbox(ax, 7, 5.0, 3.2, 0.65, "❹ Collision\ndengan node lain?", C_PURPLE, fs=8.5)
    arr(ax, 7, 5.73, 7, 5.32, "Ya", col=C_GREEN)
    rbox(ax, 11.5, 5.0, 2.2, 0.6, "drop_reason:\ncollision", C_RED, fs=8.5)
    arr(ax, 8.6, 5.0, 10.4, 5.0, "Ya (collision)", col=C_RED)

    # 5. Weather
    rbox(ax, 7, 3.9, 3.2, 0.65, "❺ Weather drop\naktif?", C_PURPLE, fs=8.5)
    arr(ax, 7, 4.67, 7, 4.22, "Tidak", col=C_GREEN)
    rbox(ax, 11.5, 3.9, 2.2, 0.6, "drop_reason:\nweather", C_RED, fs=8.5)
    arr(ax, 8.6, 3.9, 10.4, 3.9, "Ya", col=C_RED)

    # 6. Protocol
    rbox(ax, 7, 2.8, 3.2, 0.65, "❻ CRC error /\nTTL habis?", C_PURPLE, fs=8.5)
    arr(ax, 7, 3.57, 7, 3.12, "Tidak", col=C_GREEN)
    rbox(ax, 11.5, 2.8, 2.2, 0.6, "drop_reason:\nprotocol", C_RED, fs=8.5)
    arr(ax, 8.6, 2.8, 10.4, 2.8, "Ya", col=C_RED)

    # Delivered
    rbox(ax, 7, 1.6, 3.5, 0.75,
         "✓  delivered = True\nPaket diterima Base Station\nPDR_e2e (Pers. 4.17–4.18)",
         C_GREEN, fs=9)
    arr(ax, 7, 2.47, 7, 1.97, "Tidak", col=C_GREEN)

    # Keterangan kiri
    note = ("Catatan:\n"
            "• Semua evaluasi berjalan\n"
            "  secara sekuensial per paket\n"
            "• Fading (Rician/Rayleigh)\n"
            "  sudah termasuk dalam RSSI\n"
            "  yang dimasukkan ke Pers. 4.16\n"
            "• SOS mendapat k=3 retry\n"
            "  sebelum dinyatakan gagal\n"
            "  (Pers. 4.20)")
    ax.text(0.4, 5.5, note, fontsize=8.5, va='center', ha='left',
            color=C_GRAY,
            bbox=dict(fc="white", ec=C_GRAY, alpha=0.9, boxstyle='round,pad=0.4'))

    plt.tight_layout()
    plt.savefig(f"{OUT}/fig9_drop_reason_tree.png", dpi=DPI, bbox_inches='tight')
    plt.close()
    print("✓ fig9_drop_reason_tree.png")


# ══════════════════════════════════════════════════════════════════════════════
# GAMBAR 10 — Kurva SOS Retry (10.3.4)
# ══════════════════════════════════════════════════════════════════════════════
def fig10_sos_retry():
    fig, axes = plt.subplots(1, 2, figsize=(13, 6), facecolor=BG)
    fig.suptitle("Gambar 10.12 — Probabilitas Keberhasilan SOS vs Jumlah Retry\n"
                 "Persamaan 4.20: P_SOS = 1 − PER^k",
                 fontsize=12, fontweight='bold')

    # ── ax[0]: P_SOS vs k untuk berbagai PER ──
    ax = axes[0]
    ax.set_facecolor(BG)
    per_vals = [0.2, 0.3, 0.4, 0.5, 0.6]
    colors = [C_GREEN, C_TEAL, C_BLUE, C_ORANGE, C_RED]
    k_range = np.arange(1, 6)

    for per, col in zip(per_vals, colors):
        p_sos = (1 - per ** k_range) * 100
        ax.plot(k_range, p_sos, 'o-', color=col, lw=2.5, ms=9,
                markeredgecolor='white', markeredgewidth=1.2,
                label=f"PER per kirim = {int(per*100)}%")
        for k, p in zip(k_range, p_sos):
            if k <= 3:
                ax.annotate(f"{p:.1f}%", (k, p),
                            xytext=(0, 8), textcoords='offset points',
                            ha='center', fontsize=7.5, color=col)

    ax.axhline(90, color=C_RED, lw=2.0, ls='--', label="Target ≥ 90% (Spesifikasi)")
    ax.fill_between(k_range, 90, 100, alpha=0.08, color=C_GREEN)
    ax.set_xlabel("Jumlah Retry (k)", fontsize=11)
    ax.set_ylabel("Probabilitas Keberhasilan SOS (%)", fontsize=11)
    ax.set_xticks(k_range)
    ax.set_xticklabels([f"k={k}" for k in k_range])
    ax.set_ylim(20, 105)
    ax.set_xlim(0.5, 5.5)
    ax.legend(fontsize=8.5, loc='lower right', framealpha=0.9)
    ax.set_title("(a) P_SOS vs Jumlah Retry untuk Berbagai PER Awal", fontsize=10)
    ax.grid(True, alpha=0.25)

    # Contoh spesifik k=3, PER=0.4
    p_example = (1 - 0.4 ** 3) * 100
    ax.annotate(f"PER=40%, k=3\nP_SOS = {p_example:.1f}% ✓",
                xy=(3, p_example), xytext=(3.8, 88),
                fontsize=9, color=C_BLUE, fontweight='bold',
                arrowprops=dict(arrowstyle="->", color=C_BLUE),
                bbox=dict(fc="white", ec=C_BLUE, boxstyle='round,pad=0.25'))

    # ── ax[1]: Visualisasi probabilitas kumulatif ──
    ax2 = axes[1]
    ax2.set_facecolor(BG)
    per_range = np.linspace(0, 0.9, 400)
    for k_val, col, ls in [(1, C_RED, '-'), (2, C_ORANGE, '--'), (3, C_GREEN, '-.')]:
        ax2.plot(per_range * 100, (1 - per_range ** k_val) * 100,
                 color=col, lw=2.5, ls=ls, label=f"k={k_val} percobaan")

    ax2.axhline(90, color=C_BLUE, lw=1.8, ls=':', alpha=0.7,
                label="Target 90%")
    ax2.fill_between(per_range * 100, 90, 100, alpha=0.07, color=C_GREEN)

    # Batas PER max untuk memenuhi target per k
    for k_val, col in [(1, C_RED), (2, C_ORANGE), (3, C_GREEN)]:
        # 1 - PER^k = 0.9 → PER^k = 0.1 → PER = 0.1^(1/k)
        per_max = 0.1 ** (1 / k_val) * 100
        ax2.axvline(per_max, color=col, lw=1.3, ls=':', alpha=0.6)
        ax2.text(per_max + 0.5, 5 + k_val * 8,
                 f"k={k_val}: PER maks\n= {per_max:.0f}%",
                 fontsize=8, color=col, fontweight='bold')

    ax2.set_xlabel("PER per Pengiriman Tunggal (%)", fontsize=11)
    ax2.set_ylabel("Probabilitas Keberhasilan SOS (%)", fontsize=11)
    ax2.set_xlim(0, 90)
    ax2.set_ylim(0, 105)
    ax2.legend(fontsize=9, loc='upper right', framealpha=0.9)
    ax2.set_title("(b) Batas PER Maksimum agar P_SOS ≥ 90%\nper Jumlah Retry", fontsize=10)
    ax2.grid(True, alpha=0.25)
    ax2.yaxis.set_major_formatter(mticker.PercentFormatter())

    plt.tight_layout()
    plt.savefig(f"{OUT}/fig10_sos_retry.png", dpi=DPI, bbox_inches='tight')
    plt.close()
    print("✓ fig10_sos_retry.png")


# ══════════════════════════════════════════════════════════════════════════════
# GAMBAR 11 — Ringkasan Metrik Evaluasi (10.3.4)
# ══════════════════════════════════════════════════════════════════════════════
def fig11_metrics_summary():
    fig = plt.figure(figsize=(14, 8), facecolor=BG)
    fig.suptitle("Gambar 10.13 — Ringkasan Metrik Evaluasi Simulasi siLacak\n"
                 "Setiap metrik dapat ditelusuri ke persamaan Bab 4",
                 fontsize=12, fontweight='bold')

    gs = GridSpec(2, 3, figure=fig, hspace=0.45, wspace=0.4)

    # ── GPS Error distribution ──
    ax1 = fig.add_subplot(gs[0, 0])
    ax1.set_facecolor(BG)
    np.random.seed(42)
    errors_los = np.abs(np.random.normal(5.2, 2.1, 600))
    errors_nlos = np.abs(np.random.normal(14.5, 5.8, 400))
    ax1.hist(errors_los, bins=25, color=C_GREEN, alpha=0.65, density=True,
             label="LOS (target ≤10 m)")
    ax1.hist(errors_nlos, bins=25, color=C_ORANGE, alpha=0.55, density=True,
             label="NLOS (target ≤25 m)")
    ax1.axvline(10, color=C_GREEN, lw=1.8, ls='--')
    ax1.axvline(25, color=C_ORANGE, lw=1.8, ls='--')
    ax1.set_xlabel("GPS Error (m)", fontsize=9)
    ax1.set_ylabel("Densitas", fontsize=9)
    ax1.set_title("GPS Error (Pers. 4.5)", fontsize=10, fontweight='bold')
    ax1.legend(fontsize=7.5)
    ax1.grid(True, alpha=0.2)

    # ── RSSI vs Jarak ──
    ax2 = fig.add_subplot(gs[0, 1])
    ax2.set_facecolor(BG)
    d = np.linspace(50, 2000, 300)
    fspl = 20 * np.log10(d / 1000) + 20 * np.log10(923) + 32.44
    rssi_los = 17 + 2 + 2 - fspl + np.random.normal(0, 2, 300)
    rssi_nlos = rssi_los - np.random.exponential(8, 300)
    ax2.scatter(d, rssi_los, s=4, color=C_BLUE, alpha=0.4, label="LOS")
    ax2.scatter(d, rssi_nlos, s=4, color=C_ORANGE, alpha=0.35, label="NLOS")
    ax2.plot(d, 17 + 2 + 2 - fspl, color=C_RED, lw=2.2, label="FSPL teoritis")
    ax2.axhline(-129, color=C_PURPLE, lw=1.5, ls='--', alpha=0.7,
                label="Sensitivitas SF9")
    ax2.set_xlabel("Jarak (m)", fontsize=9)
    ax2.set_ylabel("RSSI (dBm)", fontsize=9)
    ax2.set_title("RSSI vs Jarak (Pers. 4.8)", fontsize=10, fontweight='bold')
    ax2.legend(fontsize=7, loc='upper right')
    ax2.grid(True, alpha=0.2)

    # ── PDR per SF ──
    ax3 = fig.add_subplot(gs[0, 2])
    ax3.set_facecolor(BG)
    sf_labels = ['SF7', 'SF8', 'SF9', 'SF10', 'SF11', 'SF12']
    pdr_los = [96, 94, 92, 91, 90, 88]
    pdr_nlos = [78, 82, 85, 87, 88, 89]
    x_pos = np.arange(len(sf_labels))
    w = 0.35
    ax3.bar(x_pos - w/2, pdr_los, w, color=C_GREEN, alpha=0.8, label="LOS")
    ax3.bar(x_pos + w/2, pdr_nlos, w, color=C_ORANGE, alpha=0.8, label="NLOS")
    ax3.axhline(90, color=C_RED, lw=1.8, ls='--', label="Target 90%")
    ax3.axhline(80, color=C_ORANGE, lw=1.5, ls=':', label="Target 80%")
    ax3.set_xticks(x_pos)
    ax3.set_xticklabels(sf_labels, fontsize=9)
    ax3.set_ylabel("PDR (%)", fontsize=9)
    ax3.set_ylim(60, 102)
    ax3.set_title("PDR per SF (Pers. 4.17)", fontsize=10, fontweight='bold')
    ax3.legend(fontsize=7.5, loc='lower right')
    ax3.grid(True, axis='y', alpha=0.2)

    # ── Drop reason distribution ──
    ax4 = fig.add_subplot(gs[1, 0])
    ax4.set_facecolor(BG)
    reasons = ['no_route', 'per_model', 'duty_cycle', 'collision', 'weather', 'protocol']
    counts = [12, 35, 18, 22, 8, 5]
    colors_r = [C_PURPLE, C_RED, C_ORANGE, C_YELLOW, C_BLUE, C_GRAY]
    bars = ax4.barh(reasons, counts, color=colors_r, alpha=0.82, edgecolor='white', lw=1.2)
    for bar, cnt in zip(bars, counts):
        ax4.text(cnt + 0.5, bar.get_y() + bar.get_height()/2,
                 f'{cnt}', va='center', fontsize=9, color=C_GRAY, fontweight='bold')
    ax4.set_xlabel("Jumlah kejadian (contoh skenario)", fontsize=9)
    ax4.set_title("Distribusi Drop Reason", fontsize=10, fontweight='bold')
    ax4.grid(True, axis='x', alpha=0.2)

    # ── Latensi distribusi ──
    ax5 = fig.add_subplot(gs[1, 1])
    ax5.set_facecolor(BG)
    lat_1hop = np.abs(np.random.normal(8.5, 3.2, 400))
    lat_2hop = np.abs(np.random.normal(18.2, 5.1, 300))
    ax5.hist(lat_1hop, bins=20, color=C_GREEN, alpha=0.7, density=True,
             label="1 hop (target ≤15 s)")
    ax5.hist(lat_2hop, bins=20, color=C_ORANGE, alpha=0.65, density=True,
             label="2 hop (target ≤30 s)")
    ax5.axvline(15, color=C_GREEN, lw=1.8, ls='--')
    ax5.axvline(30, color=C_ORANGE, lw=1.8, ls='--')
    ax5.set_xlabel("Latensi E2E (detik)", fontsize=9)
    ax5.set_ylabel("Densitas", fontsize=9)
    ax5.set_title("Distribusi Latensi (Pers. 4.19)", fontsize=10, fontweight='bold')
    ax5.legend(fontsize=7.5)
    ax5.grid(True, alpha=0.2)

    # ── Power budget ──
    ax6 = fig.add_subplot(gs[1, 2])
    ax6.set_facecolor(BG)
    soc_t = np.linspace(0, 168, 1000)
    soc_bat = np.maximum(0, 100 - soc_t / 1.68)
    soc_solar = np.clip(
        100 - soc_t / 1.68 + np.maximum(0, np.sin(soc_t * np.pi / 12)) * 22, 0, 100)
    ax6.plot(soc_t, soc_bat, color=C_RED, lw=2.2, label="Hanya baterai (Samsung 30Q)")
    ax6.plot(soc_t, soc_solar, color=C_GREEN, lw=2.2, label="Baterai + panel surya 10Wp")
    ax6.axhline(20, color=C_ORANGE, lw=1.5, ls='--', alpha=0.7,
                label="Batas low-power mode (20%)")
    ax6.fill_between(soc_t, 0, 20, alpha=0.08, color=C_RED)
    ax6.set_xlabel("Waktu operasi (jam)", fontsize=9)
    ax6.set_ylabel("SoC Baterai (%)", fontsize=9)
    ax6.set_title("Power Budget Relay (Pers. 4.21–4.22)", fontsize=10, fontweight='bold')
    ax6.set_xlim(0, 168)
    ax6.set_ylim(0, 105)
    ax6.legend(fontsize=7.5, loc='upper right')
    ax6.grid(True, alpha=0.2)

    plt.savefig(f"{OUT}/fig11_metrics_summary.png", dpi=DPI, bbox_inches='tight')
    plt.close()
    print("✓ fig11_metrics_summary.png")


# ══════════════════════════════════════════════════════════════════════════════
if __name__ == "__main__":
    print("Membuat gambar Bab 10 siLacak...\n")
    fig1_terrain_fresnel()
    fig2_obstacle_map()
    fig3_gps_flowchart()
    fig4_battery_curve()
    fig5_link_budget_waterfall()
    fig6_routing_graph()
    fig7_sf_tradeoff()
    fig8_per_sigmoid()
    fig9_drop_reason_tree()
    fig10_sos_retry()
    fig11_metrics_summary()
    print(f"\nSelesai! Semua gambar tersimpan di:\n{OUT}/")
